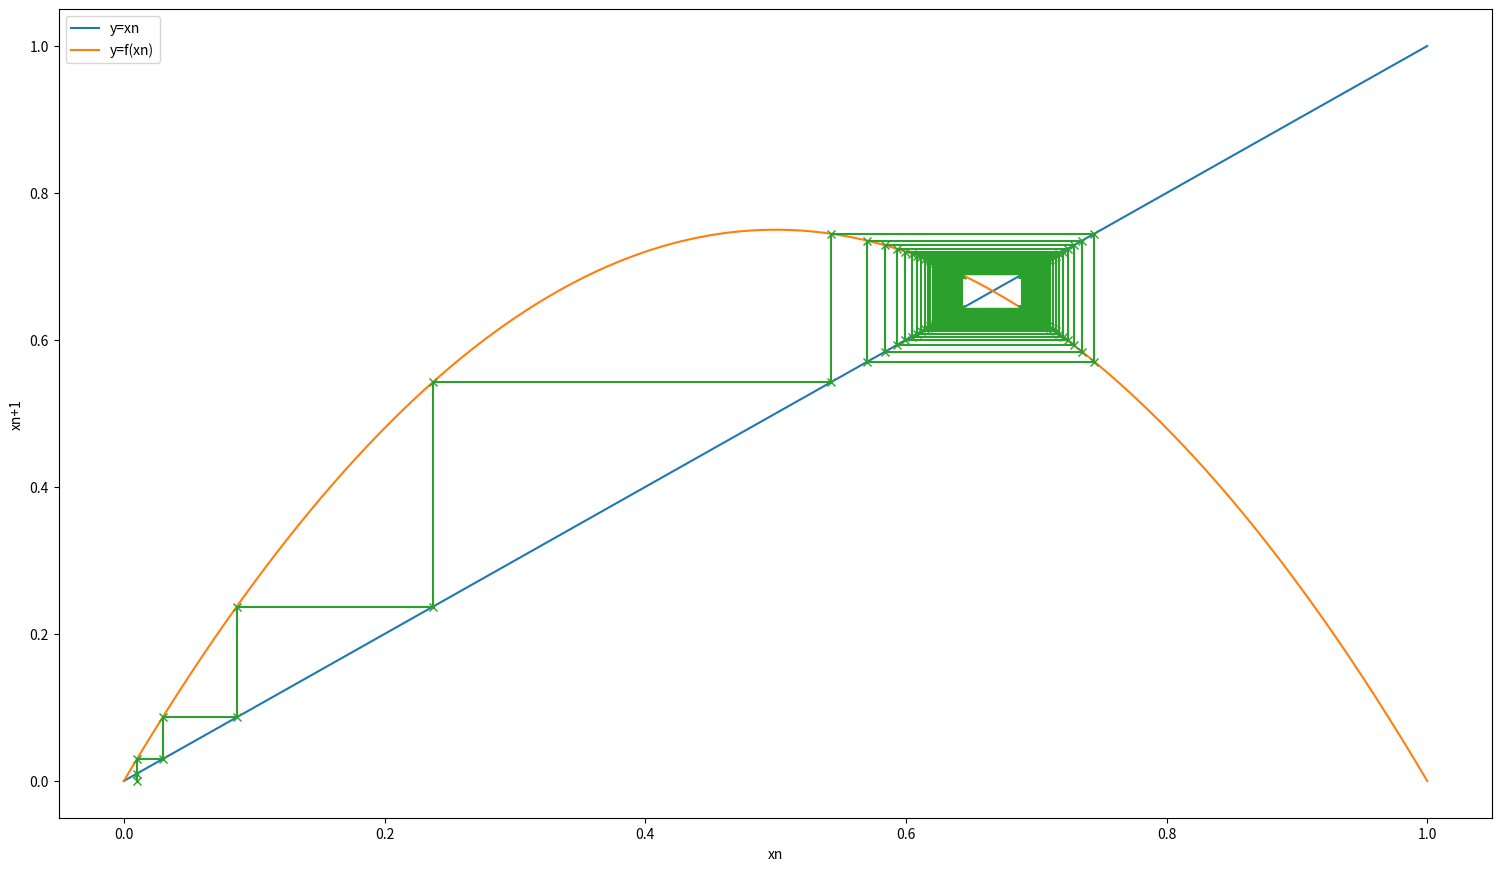
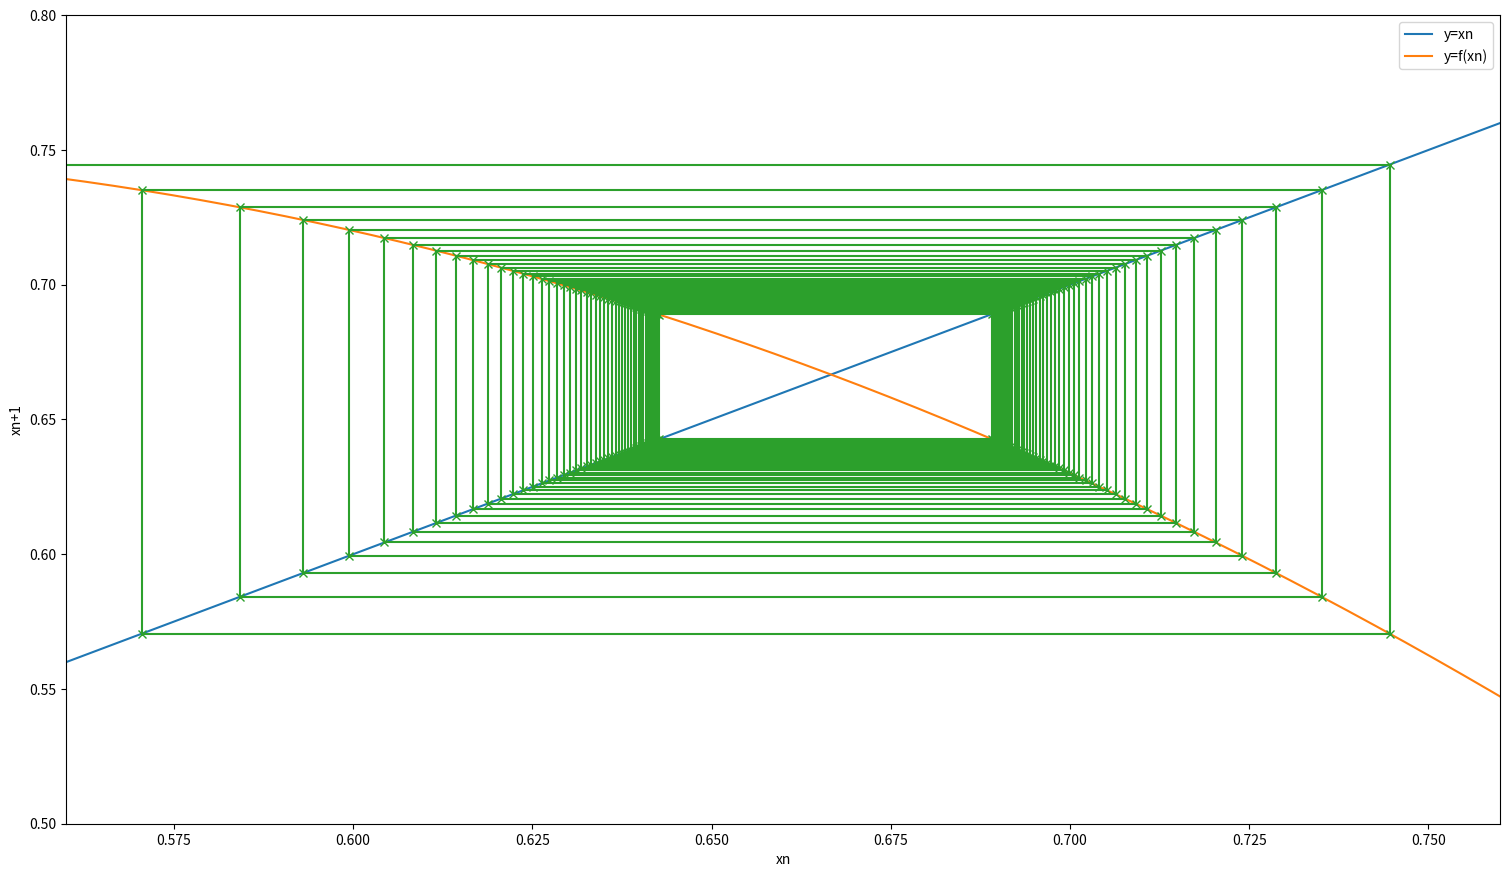

Here is the Python script that generated these plots, in order:
import matplotlib.pyplot as plt
import numpy as np
def myplotter(plt, data1, data2, param_dict):
    out = plt.plot(data1, data2, **param_dict)
    return out
def g(c):
    r=3
    return r*c*(1-c)
def f(n):
    initCond = 0.01
    if(n==1):
        return initCond
    
    else:
        c = f(n-1)
        return g(c)
    
xarr = [f(1)]
yarr = [0]
a= []
for i in range(1,100):
    a.append(f(i))
    xarr.append(f(i))
    yarr.append(f(i))
    xarr.append(f(i))
    yarr.append(f(i+1))
    
    
    print(round(f(i), 4), end=', ')
def pt():
    ub=1
    x=np.linspace(0,ub,1000)
    
    plt.plot(x,x, label="y=xn")
    plt.plot(x,g(x), label="y=f(xn)")

    plt.xlabel('xn')
    plt.ylabel("xn+1")
    plt.legend()
    
    myplotter(plt,xarr, yarr, {"marker" : "x"})



plot1 = plt.figure(1)

pt()
plot1.set_size_inches(18.5, 10.5, forward=True)
plot2 = plt.figure(2)

pt()
plot2.set_size_inches(18.5, 10.5, forward=True)


plt.xlim([0.56, 0.76])
plt.ylim([0.5,0.8])
